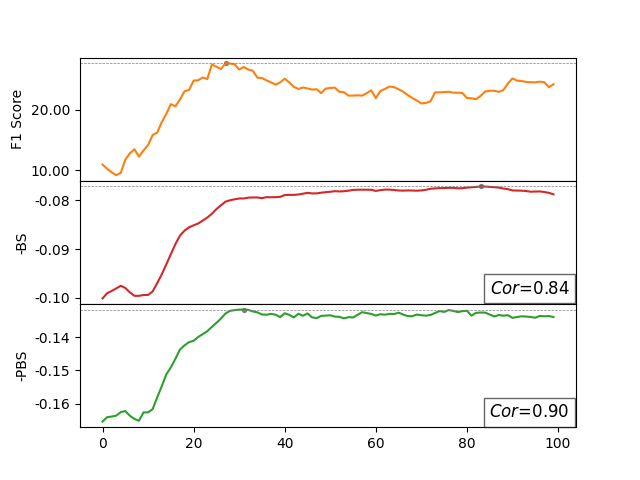

The data file committed next to this chart (first rows):
Step, f1, esl, -esl, pesl, -pesl, COR_ESL, COR_PESL
0, 0.1098, 0.1001, -0.1001, 0.1654, -0.1654, 0.8399, 0.9003
1, 0.1029, 0.09907, -0.09907, 0.1641, -0.1641, , 
2, 0.09705, 0.09861, -0.09861, 0.1639, -0.1639, , 
3, 0.09224, 0.09808, -0.09808, 0.1636, -0.1636, , 
4, 0.09603, 0.09754, -0.09754, 0.1626, -0.1626, , 
5, 0.1179, 0.09799, -0.09799, 0.1623, -0.1623, , 
6, 0.1283, 0.09889, -0.09889, 0.1637, -0.1637, , 
7, 0.1349, 0.0996, -0.0996, 0.1646, -0.1646, , 
8, 0.1228, 0.0996, -0.0996, 0.1652, -0.1652, , 
9, 0.1331, 0.09943, -0.09943, 0.1627, -0.1627, , 
10, 0.1417, 0.09942, -0.09942, 0.1626, -0.1626, , 
11, 0.1584, 0.0987, -0.0987, 0.1617, -0.1617, , 
12, 0.1624, 0.09698, -0.09698, 0.1581, -0.1581, , 
13, 0.1796, 0.09519, -0.09519, 0.1548, -0.1548, , 
14, 0.1932, 0.09314, -0.09314, 0.1512, -0.1512, , 
15, 0.2093, 0.09105, -0.09105, 0.1491, -0.1491, , 
16, 0.2056, 0.08897, -0.08897, 0.1465, -0.1465, , 
17, 0.2168, 0.08723, -0.08723, 0.1437, -0.1437, , 
18, 0.2305, 0.08622, -0.08622, 0.1425, -0.1425, , 
19, 0.2327, 0.08553, -0.08553, 0.1415, -0.1415, , 
20, 0.248, 0.08512, -0.08512, 0.1411, -0.1411, , 
21, 0.2485, 0.08474, -0.08474, 0.14, -0.14, , 
22, 0.2531, 0.08415, -0.08415, 0.1391, -0.1391, , 
23, 0.2505, 0.08352, -0.08352, 0.1382, -0.1382, , 
24, 0.2746, 0.08276, -0.08276, 0.137, -0.137, , 
25, 0.2708, 0.08179, -0.08179, 0.1357, -0.1357, , 
26, 0.2669, 0.08101, -0.08101, 0.1344, -0.1344, , 
27, 0.2766, 0.08025, -0.08025, 0.1329, -0.1329, , 
28, 0.276, 0.07997, -0.07997, 0.1321, -0.1321, , 
29, 0.2748, 0.07978, -0.07978, 0.1319, -0.1319, , 
30, 0.2661, 0.07961, -0.07961, 0.1317, -0.1317, , 
31, 0.2704, 0.07961, -0.07961, 0.1317, -0.1317, , 
32, 0.2661, 0.07944, -0.07944, 0.1318, -0.1318, , 
33, 0.2641, 0.0794, -0.0794, 0.1323, -0.1323, , 
34, 0.2527, 0.0794, -0.0794, 0.1326, -0.1326, , 
35, 0.2522, 0.07954, -0.07954, 0.1332, -0.1332, , 
36, 0.2484, 0.07934, -0.07934, 0.1333, -0.1333, , 
37, 0.2451, 0.07936, -0.07936, 0.133, -0.133, , 
38, 0.2412, 0.07934, -0.07934, 0.1333, -0.1333, , 
39, 0.2451, 0.07927, -0.07927, 0.134, -0.134, , 
40, 0.2511, 0.07891, -0.07891, 0.1328, -0.1328, , 
41, 0.245, 0.07887, -0.07887, 0.1333, -0.1333, , 
42, 0.2377, 0.07887, -0.07887, 0.1341, -0.1341, , 
43, 0.2342, 0.07879, -0.07879, 0.133, -0.133, , 
44, 0.2366, 0.07862, -0.07862, 0.1336, -0.1336, , 
45, 0.235, 0.07845, -0.07845, 0.1329, -0.1329, , 
46, 0.2332, 0.07857, -0.07857, 0.1341, -0.1341, , 
47, 0.2337, 0.07856, -0.07856, 0.1343, -0.1343, , 
48, 0.2273, 0.07842, -0.07842, 0.1336, -0.1336, , 
49, 0.2348, 0.07831, -0.07831, 0.1335, -0.1335, , 
50, 0.2358, 0.07822, -0.07822, 0.1335, -0.1335, , 
51, 0.2364, 0.07811, -0.07811, 0.1339, -0.1339, , 
52, 0.2294, 0.07816, -0.07816, 0.1339, -0.1339, , 
53, 0.2288, 0.07812, -0.07812, 0.1344, -0.1344, , 
54, 0.2232, 0.078, -0.078, 0.134, -0.134, , 
55, 0.2232, 0.07786, -0.07786, 0.1341, -0.1341, , 
56, 0.2237, 0.07781, -0.07781, 0.1333, -0.1333, , 
57, 0.2232, 0.0778, -0.0778, 0.1325, -0.1325, , 
58, 0.2273, 0.07781, -0.07781, 0.1328, -0.1328, , 
59, 0.2318, 0.07782, -0.07782, 0.133, -0.133, , 
... 40 more rows
